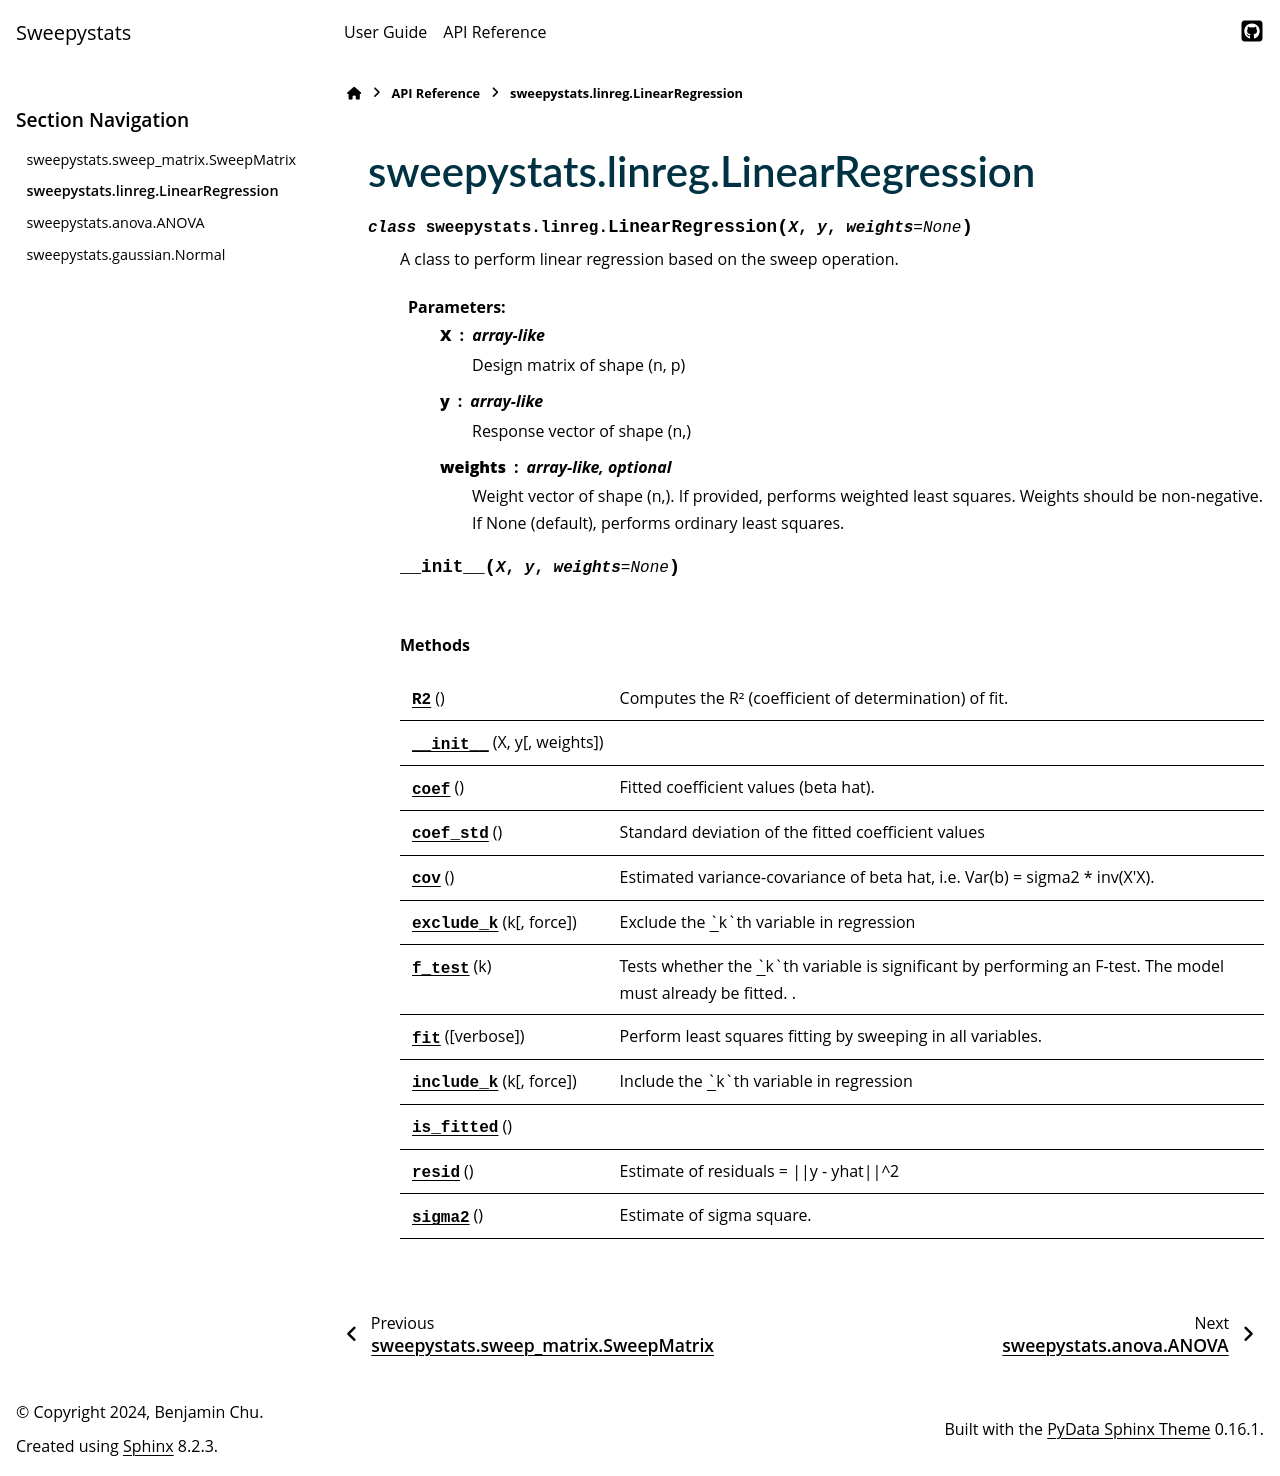

repository: biona001/sweepystats · page: docs/api_reference/generated/sweepystats.linreg.LinearRegression.html · generator: sphinx

sweepystats.linreg.LinearRegression
===================================

.. currentmodule:: sweepystats.linreg

.. autoclass:: LinearRegression

   
   .. automethod:: __init__

   
   .. rubric:: Methods

   .. autosummary::
   
      ~LinearRegression.R2
      ~LinearRegression.__init__
      ~LinearRegression.coef
      ~LinearRegression.coef_std
      ~LinearRegression.cov
      ~LinearRegression.exclude_k
      ~LinearRegression.f_test
      ~LinearRegression.fit
      ~LinearRegression.include_k
      ~LinearRegression.is_fitted
      ~LinearRegression.resid
      ~LinearRegression.sigma2
   
   

   
   
   
